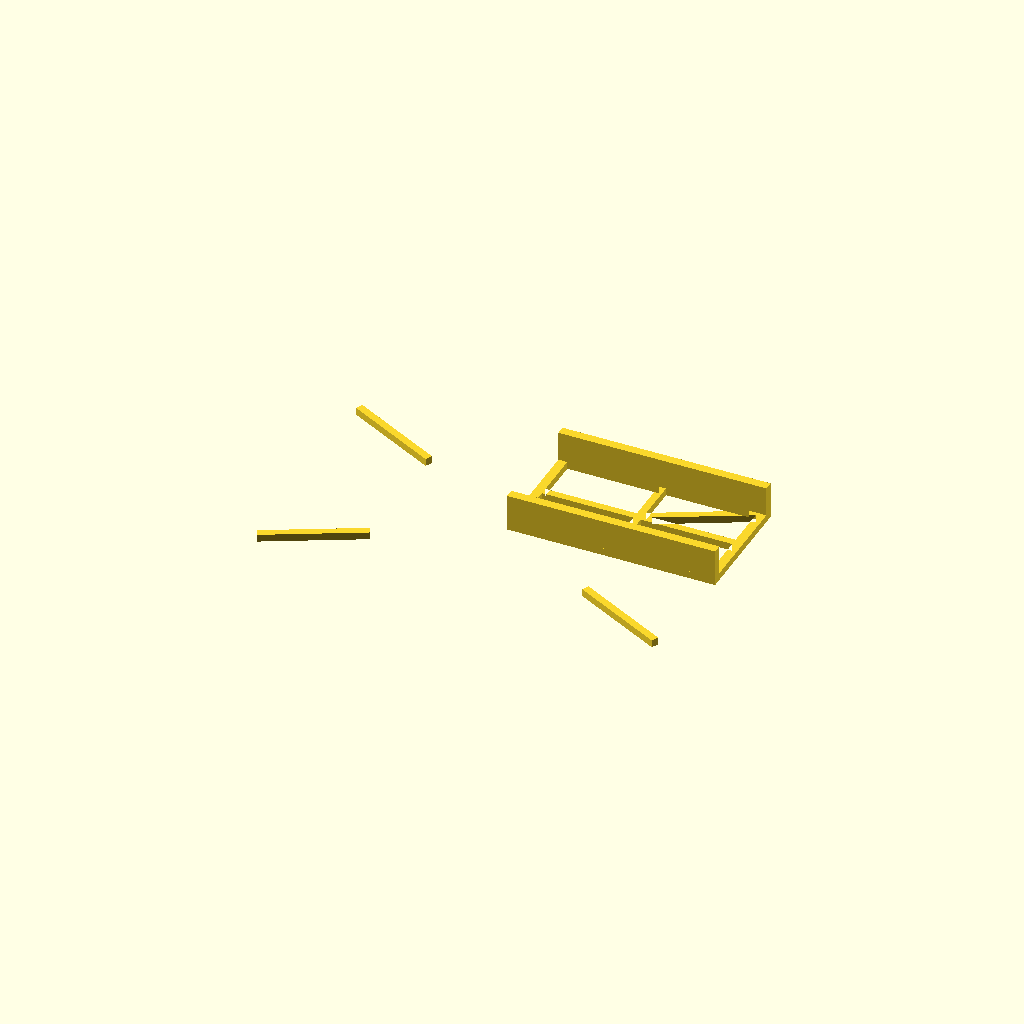
Cell 1: the model at its default parameters.
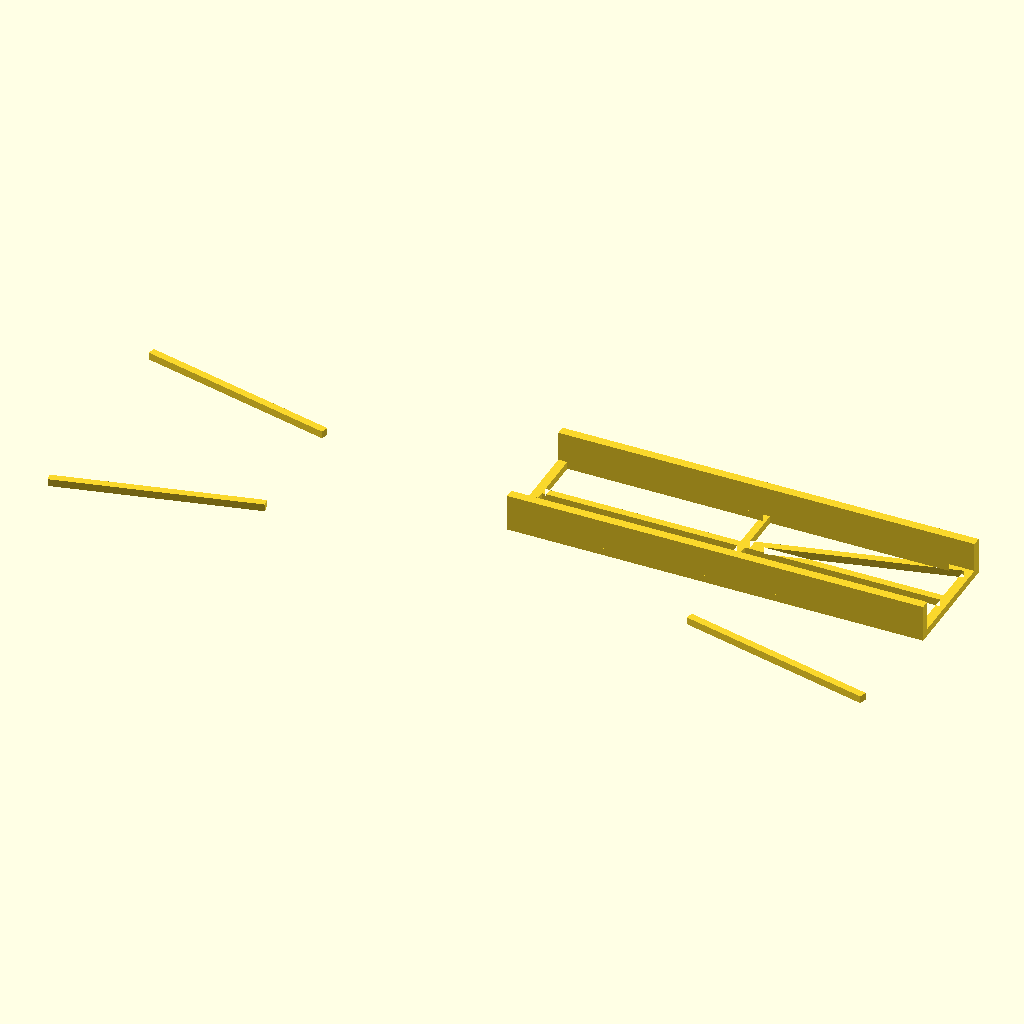
Cell 2: the same model with L = 280.
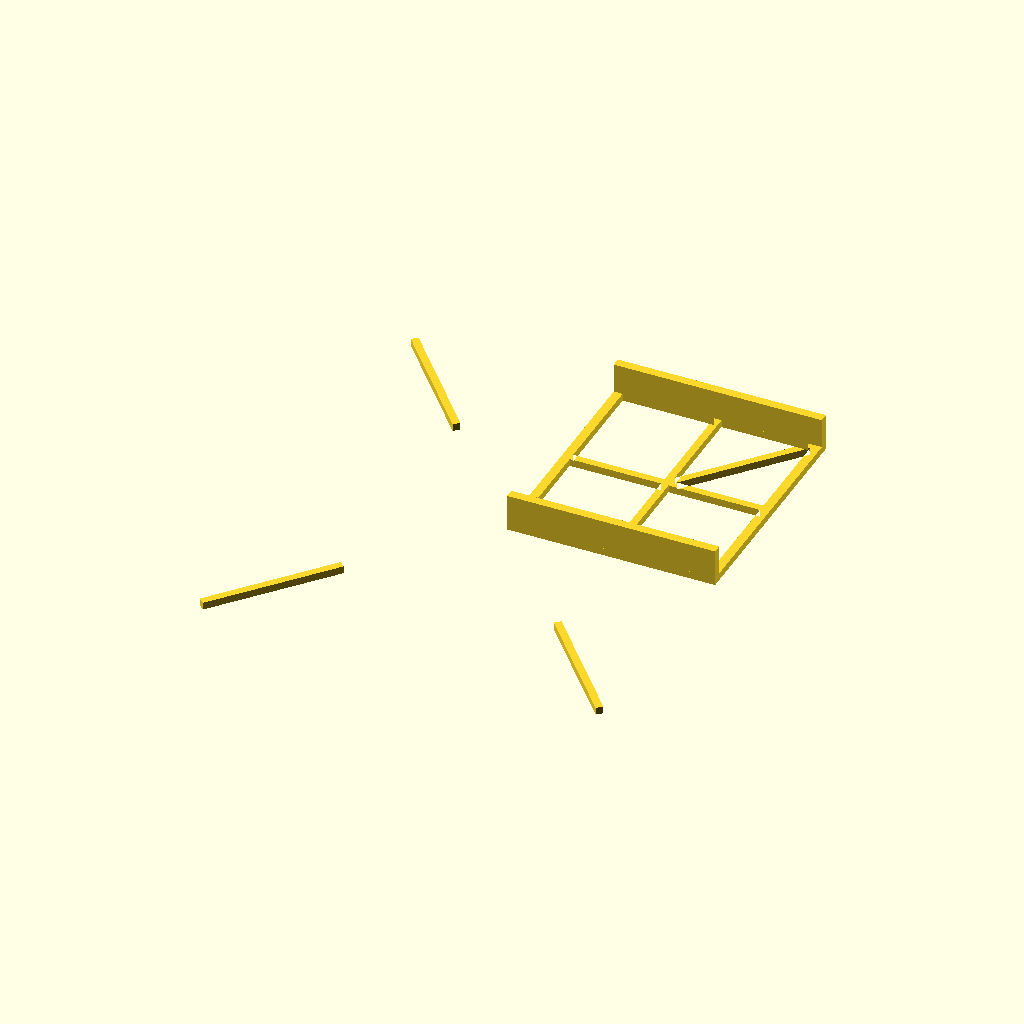
Cell 3: the same model with W = 160.
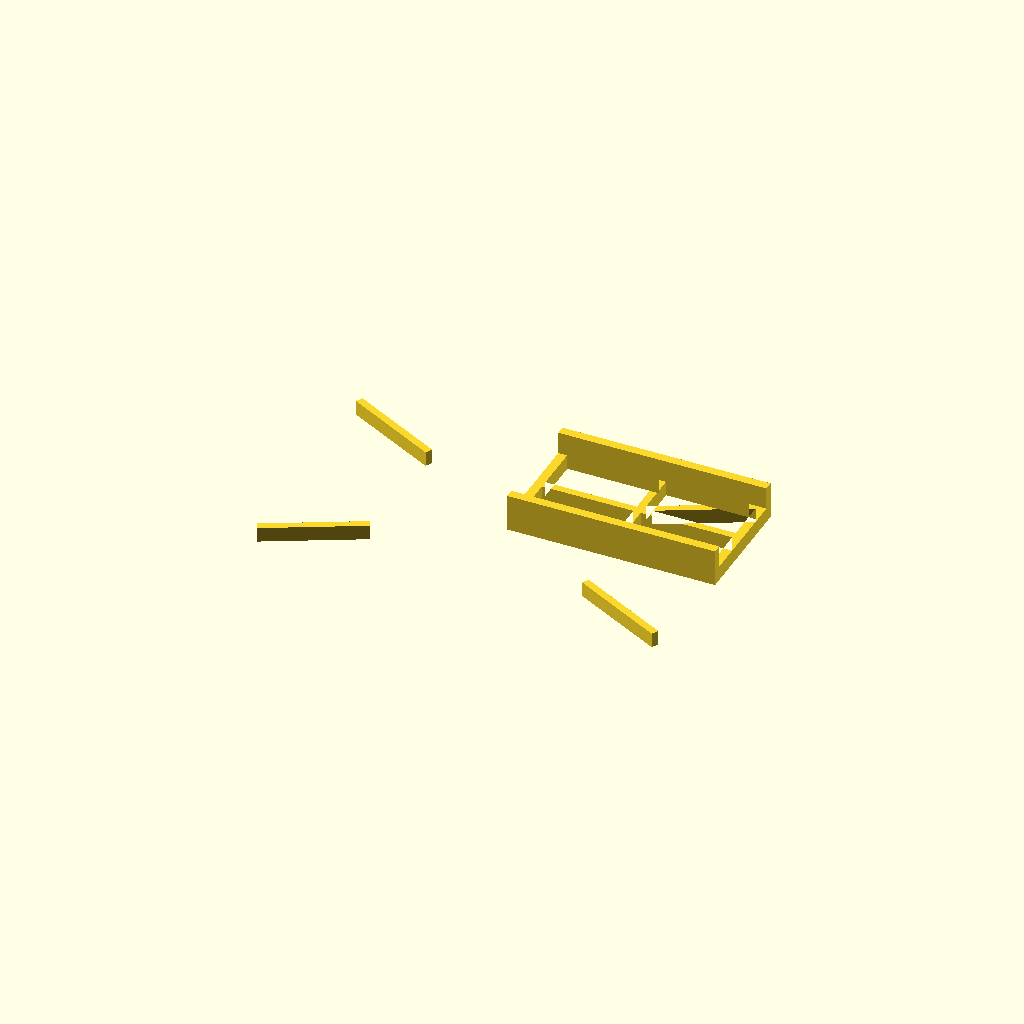
Cell 4: the same model with t_web = 10.
One fixed orthographic camera (rotation 55°, 0°, 25°; colour scheme Cornfield) for every cell.
Source of the model, projects/P3D-Bench/collaboration/text100/qualitative_materials_v1/assets/6944d41eed695396caffda624453491791090729b431063df62e7fda32aaa67e.scad:
// ============================================================
// Open-Web Base Plate with Raised Side Walls
// A shallow lattice web (perimeter frame + cross + diagonal
// ribs, with circular openings) and two taller solid side
// walls along the long edges.
// ============================================================

// ---------------- Parameters ----------------
L        = 140;  // overall length of the web (X)
W        = 80;   // overall width of the web (Y)
t_web    = 5;    // web (rib) thickness in Z
frame    = 6;    // perimeter frame rib width
rib      = 5;    // internal cross-rib width
wall_t   = 6;    // side wall thickness
wall_h   = 25;   // side wall height (greater than web)
hole_d   = 14;   // diameter of circular openings
$fn      = 80;   // curve resolution

// Derived geometry for the quadrant layout
x_inner  = L/2 + rib/2;   // inner edge of central transverse rib
x_outer  = L - frame;     // inner edge of perimeter frame
y_inner  = W/2 + rib/2;   // inner edge of central longitudinal rib
y_outer  = W - frame;     // inner edge of perimeter frame
dx       = x_outer - x_inner;              // quadrant span in X
dy       = y_outer - y_inner;              // quadrant span in Y
diag_len = sqrt(dx*dx + dy*dy);            // diagonal rib length
diag_ang = atan2(dy, dx);                  // diagonal rib angle

// ---------------- 2D Web Profile ----------------
// Perimeter frame: outer rectangle minus inset rectangle
module perimeter_frame() {
    difference() {
        square([L, W]);
        translate([frame, frame])
            square([L - 2*frame, W - 2*frame]);
    }
}

// Diagonal rib in the +X/+Y quadrant (mirrored for the others)
module diagonal_rib() {
    mid = [(x_inner + x_outer)/2, (y_inner + y_outer)/2];
    translate(mid)
        rotate(diag_ang)
            square([diag_len, rib], center=true);
}

// Full web profile: frame + central cross ribs + 4 diagonals
module web_profile() {
    union() {
        perimeter_frame();
        // central longitudinal rib (along X)
        translate([0, W/2 - rib/2]) square([L, rib]);
        // central transverse rib (along Y)
        translate([L/2 - rib/2, 0]) square([rib, W]);
        // diagonal ribs in all four quadrants
        diagonal_rib();
        mirror([1, 0]) diagonal_rib();
        mirror([0, 1]) diagonal_rib();
        mirror([1, 0]) mirror([0, 1]) diagonal_rib();
    }
}

// ---------------- Circular Openings ----------------
// Through-holes at the center of each quadrant
module circular_openings() {
    cx = (x_inner + x_outer)/2;
    cy = (y_inner + y_outer)/2;
    for (sx = [-1, 1], sy = [-1, 1])
        translate([L/2 + sx*cx, W/2 + sy*cy, -1])
            cylinder(h = t_web + 2, d = hole_d);
}

// ---------------- Raised Side Walls ----------------
// Solid walls along the two long edges (Y = 0 and Y = W)
module side_walls() {
    translate([0, 0, 0])          cube([L, wall_t, wall_h]);
    translate([0, W - wall_t, 0]) cube([L, wall_t, wall_h]);
}

// ---------------- Assemble Part ----------------
difference() {
    union() {
        // shallow open web: extruded rib profile
        linear_extrude(height = t_web)
            web_profile();
        // tall side walls on the same base side
        side_walls();
    }
    // circular openings pass completely through the web
    circular_openings();
}
Customizer parameters (derived from the source; name, type, default, range or options):
L: number, default 140
W: number, default 80
t_web: number, default 5
frame: number, default 6
rib: number, default 5
wall_t: number, default 6
wall_h: number, default 25
hole_d: number, default 14
